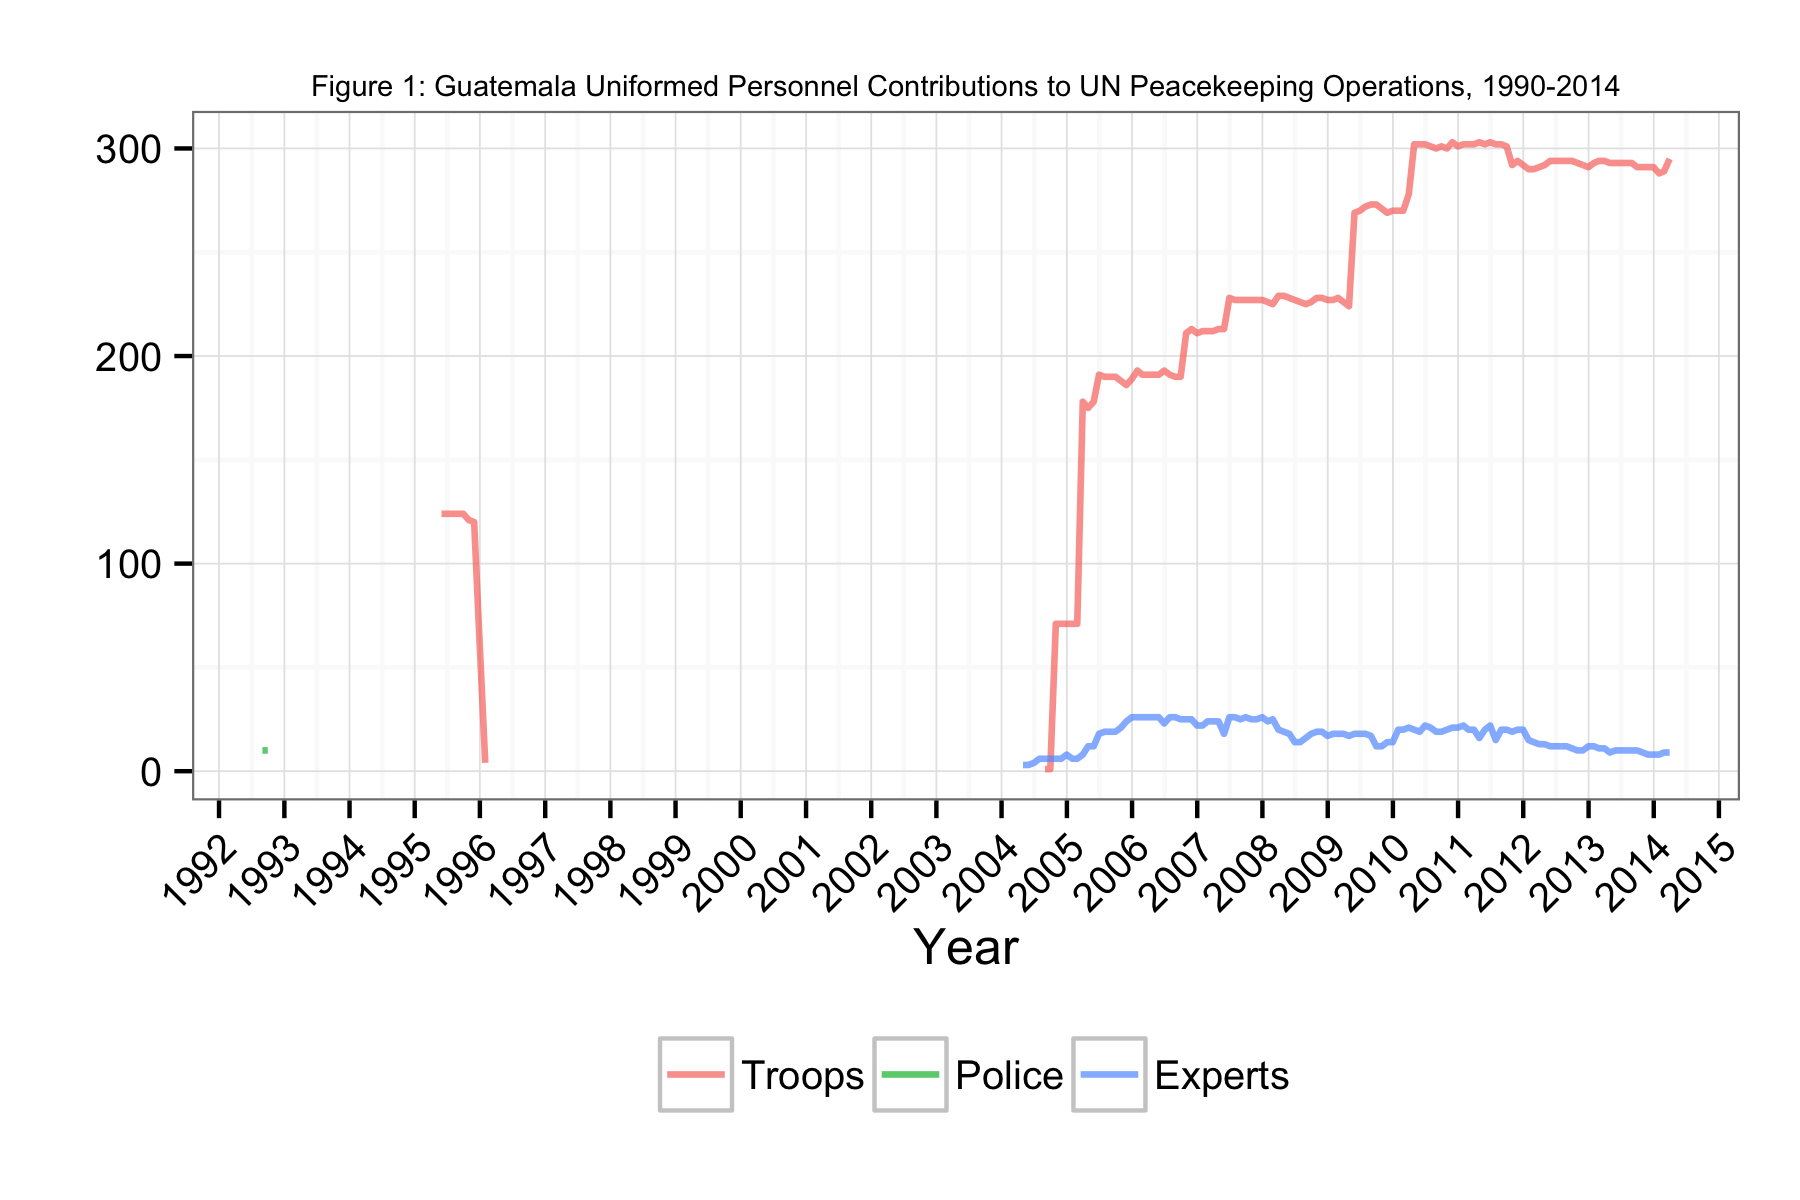

Data behind this chart, as committed beside it:
Date, Troops, Police, Experts
1992-08-31, NA, 10, NA
1992-09-30, NA, 10, NA
1995-05-31, 124, NA, NA
1995-06-30, 124, NA, NA
1995-07-31, 124, NA, NA
1995-08-31, 124, NA, NA
1995-09-30, 124, NA, NA
1995-10-31, 121, NA, NA
1995-11-30, 120, NA, NA
1995-12-31, 61, NA, NA
1996-01-31, 4, NA, NA
2004-04-30, NA, NA, 3
2004-05-31, NA, NA, 3
2004-06-30, NA, NA, 4
2004-07-31, NA, NA, 6
2004-08-31, 1, NA, 6
2004-09-30, 1, NA, 6
2004-10-31, 71, NA, 6
2004-11-30, 71, NA, 6
2004-12-31, 71, NA, 8
2005-01-31, 71, NA, 6
2005-02-28, 71, NA, 6
2005-03-31, 178, NA, 8
2005-04-30, 175, NA, 12
2005-05-31, 178, NA, 12
2005-06-30, 191, NA, 18
2005-07-31, 190, NA, 19
2005-08-31, 190, NA, 19
2005-09-30, 190, NA, 19
2005-10-31, 188, NA, 21
2005-11-30, 186, NA, 24
2005-12-31, 189, NA, 26
2006-01-31, 193, NA, 26
2006-02-28, 191, NA, 26
2006-03-31, 191, NA, 26
2006-04-30, 191, NA, 26
2006-05-31, 191, NA, 26
2006-06-30, 193, NA, 23
2006-07-31, 191, NA, 26
2006-08-31, 190, NA, 26
2006-09-30, 190, NA, 25
2006-10-31, 211, NA, 25
2006-11-30, 213, NA, 25
2006-12-31, 211, NA, 22
2007-01-31, 212, NA, 22
2007-02-28, 212, NA, 24
2007-03-31, 212, NA, 24
2007-04-30, 213, NA, 24
2007-05-31, 213, NA, 18
2007-06-30, 228, NA, 26
2007-07-31, 227, NA, 26
2007-08-31, 227, NA, 25
2007-09-30, 227, NA, 26
2007-10-31, 227, NA, 25
2007-11-30, 227, NA, 25
2007-12-31, 227, NA, 26
2008-01-31, 226, NA, 24
2008-02-28, 225, NA, 25
2008-03-31, 229, NA, 20
2008-04-30, 229, NA, 19
... 71 more rows
